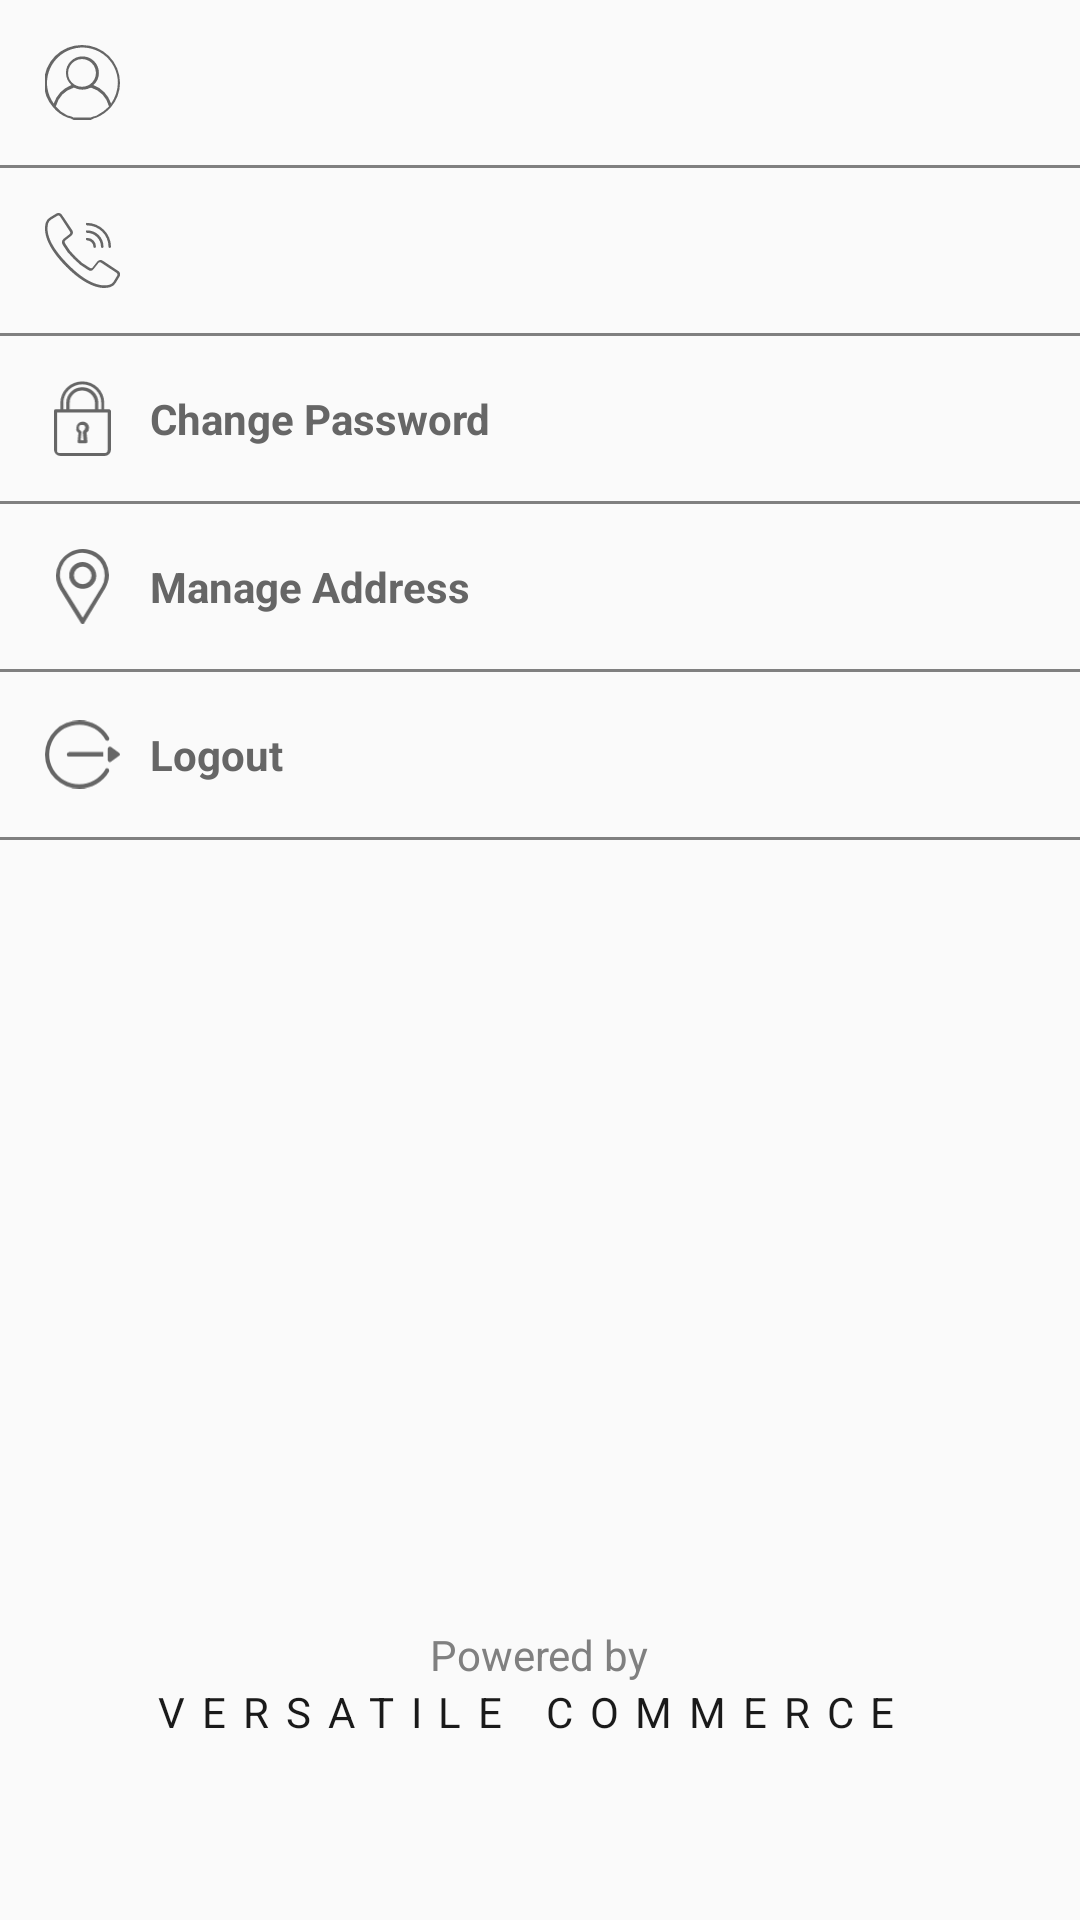

Android layout source for this screen:
<!-- AndroidManifest.xml: application theme AppTheme -->
<!-- res/layout/fragment_profile.xml -->
<?xml version="1.0" encoding="utf-8"?>
<layout xmlns:android="http://schemas.android.com/apk/res/android"
    xmlns:app="http://schemas.android.com/apk/res-auto"
    xmlns:tools="http://schemas.android.com/tools">

    <androidx.constraintlayout.widget.ConstraintLayout
        android:layout_width="match_parent"
        android:layout_height="match_parent">

        <RelativeLayout
            app:layout_constraintBottom_toBottomOf="parent"
            app:layout_constraintEnd_toEndOf="parent"
            app:layout_constraintStart_toStartOf="parent"
            app:layout_constraintTop_toTopOf="parent"
            android:layout_width="match_parent"
            android:layout_height="wrap_content">


        <LinearLayout
            android:layout_width="match_parent"
            android:layout_height="match_parent"
            android:orientation="vertical">

            <RelativeLayout
                android:id="@+id/rlName"
                android:layout_width="match_parent"
                android:layout_height="wrap_content"
                android:orientation="horizontal"
                android:padding="@dimen/dp_15">

                <androidx.appcompat.widget.AppCompatImageView
                    android:scaleType="centerCrop"
                    android:id="@+id/imgName"
                    android:layout_width="@dimen/dp_25"
                    android:layout_height="@dimen/dp_25"
                    android:layout_centerVertical="true"
                    android:src="@drawable/ic_name">

                </androidx.appcompat.widget.AppCompatImageView>

                <androidx.appcompat.widget.AppCompatTextView
                    android:textStyle="bold"
                    android:textColor="@color/light_grey"
                    android:gravity="center_vertical"
                    android:id="@+id/txtName"
                    android:layout_width="wrap_content"
                    android:layout_height="wrap_content"
                    android:layout_centerVertical="true"
                    android:layout_marginLeft="@dimen/dp_10"
                    android:layout_toRightOf="@+id/imgName"
                    android:text=""
                    android:textSize="@dimen/sp_14">

                </androidx.appcompat.widget.AppCompatTextView>

            </RelativeLayout>

            <View
                android:layout_width="wrap_content"
                android:layout_height="@dimen/dp_1"
                android:background="@color/grey_color"></View>

            <RelativeLayout
                android:id="@+id/rlNumber"
                android:layout_width="match_parent"
                android:layout_height="wrap_content"
                android:orientation="horizontal"
                android:padding="@dimen/dp_15">

                <androidx.appcompat.widget.AppCompatImageView
                    android:id="@+id/imgNumber"
                    android:layout_width="@dimen/dp_25"
                    android:layout_height="@dimen/dp_25"
                    android:layout_centerVertical="true"
                    android:src="@drawable/ic_number"></androidx.appcompat.widget.AppCompatImageView>

                <androidx.appcompat.widget.AppCompatTextView
                    android:textStyle="bold"
                    android:textColor="@color/light_grey"
                    android:id="@+id/txtNumber"
                    android:layout_width="wrap_content"
                    android:layout_height="wrap_content"
                    android:layout_centerVertical="true"
                    android:layout_marginLeft="@dimen/dp_10"
                    android:layout_toRightOf="@+id/imgNumber"
                    android:text=""
                    android:textSize="@dimen/sp_14">

                </androidx.appcompat.widget.AppCompatTextView>

            </RelativeLayout>

            <View
                android:layout_width="wrap_content"
                android:layout_height="@dimen/dp_1"
                android:background="@color/grey_color"></View>

            <RelativeLayout
                android:id="@+id/rlChPassword"
                android:layout_width="match_parent"
                android:layout_height="wrap_content"
                android:orientation="horizontal"
                android:padding="@dimen/dp_15">

                <androidx.appcompat.widget.AppCompatImageView
                    android:id="@+id/imgChPassword"
                    android:layout_width="@dimen/dp_25"
                    android:layout_height="@dimen/dp_25"
                    android:layout_centerVertical="true"
                    android:src="@drawable/ic_ch_password"></androidx.appcompat.widget.AppCompatImageView>

                <androidx.appcompat.widget.AppCompatTextView
                    android:textStyle="bold"
                    android:textColor="@color/light_grey"
                    android:id="@+id/txtChPassword"
                    android:layout_width="wrap_content"
                    android:layout_height="wrap_content"
                    android:layout_centerVertical="true"
                    android:layout_marginLeft="@dimen/dp_10"
                    android:layout_toRightOf="@+id/imgChPassword"
                    android:text="@string/change_password"
                    android:textSize="@dimen/sp_14">

                </androidx.appcompat.widget.AppCompatTextView>

            </RelativeLayout>

            <View
                android:layout_width="wrap_content"
                android:layout_height="@dimen/dp_1"
                android:background="@color/grey_color"></View>

            <RelativeLayout
                android:id="@+id/rlAddress"
                android:layout_width="match_parent"
                android:layout_height="wrap_content"
                android:orientation="horizontal"
                android:padding="@dimen/dp_15">

                <androidx.appcompat.widget.AppCompatImageView
                    android:id="@+id/imgAddress"
                    android:layout_width="@dimen/dp_25"
                    android:layout_height="@dimen/dp_25"
                    android:layout_centerVertical="true"
                    android:src="@drawable/ic_address"></androidx.appcompat.widget.AppCompatImageView>

                <androidx.appcompat.widget.AppCompatTextView
                    android:textStyle="bold"
                    android:textColor="@color/light_grey"
                    android:id="@+id/txtAddress"
                    android:layout_width="wrap_content"
                    android:layout_height="wrap_content"
                    android:layout_centerVertical="true"
                    android:layout_marginLeft="@dimen/dp_10"
                    android:layout_toRightOf="@+id/imgAddress"
                    android:text="@string/manage_address"
                    android:textSize="@dimen/sp_14">

                </androidx.appcompat.widget.AppCompatTextView>

            </RelativeLayout>

            <View
                android:layout_width="wrap_content"
                android:layout_height="@dimen/dp_1"
                android:background="@color/grey_color"></View>

            <RelativeLayout
                android:id="@+id/rlLogout"
                android:layout_width="match_parent"
                android:layout_height="wrap_content"
                android:orientation="horizontal"
                android:padding="@dimen/dp_15">

                <androidx.appcompat.widget.AppCompatImageView
                    android:id="@+id/imgLogout"
                    android:layout_width="@dimen/dp_25"
                    android:layout_height="@dimen/dp_25"
                    android:layout_centerVertical="true"
                    android:src="@drawable/ic_logout"></androidx.appcompat.widget.AppCompatImageView>

                <androidx.appcompat.widget.AppCompatTextView
                    android:textStyle="bold"
                    android:textColor="@color/light_grey"
                    android:id="@+id/txtLogout"
                    android:layout_width="wrap_content"
                    android:layout_height="wrap_content"
                    android:layout_centerVertical="true"
                    android:layout_marginLeft="@dimen/dp_10"
                    android:layout_toRightOf="@+id/imgLogout"
                    android:text="@string/logout"
                    android:textSize="@dimen/sp_14">

                </androidx.appcompat.widget.AppCompatTextView>

            </RelativeLayout>

            <View
                android:layout_width="wrap_content"
                android:layout_height="@dimen/dp_1"
                android:background="@color/grey_color"></View>
        </LinearLayout>

            <LinearLayout
                android:paddingBottom="@dimen/dp_60"
                android:gravity="center_horizontal"
                android:orientation="vertical"
                android:layout_centerHorizontal="true"
                android:layout_alignParentBottom="true"
                android:layout_width="match_parent"
                android:layout_height="wrap_content">
                <androidx.appcompat.widget.AppCompatTextView
                    android:textColor="@color/grey_color"
                    android:layout_centerHorizontal="true"
                    android:layout_alignParentBottom="true"
                    android:text="Powered by"
                    android:layout_width="wrap_content"
                    android:layout_height="wrap_content">
                </androidx.appcompat.widget.AppCompatTextView>
                <androidx.appcompat.widget.AppCompatTextView
                    android:letterSpacing=".4"
                    android:textColor="@color/dark_grey"
                    android:layout_centerHorizontal="true"
                    android:layout_alignParentBottom="true"
                    android:text="VERSATILE COMMERCE "
                    android:layout_width="wrap_content"
                    android:layout_height="wrap_content">

                </androidx.appcompat.widget.AppCompatTextView>
            </LinearLayout>
               </RelativeLayout>
    </androidx.constraintlayout.widget.ConstraintLayout>
</layout>
<!-- resources referenced by this layout -->
<resources>
  <color name="dark_grey">#FF1A1A1A</color>
  <color name="grey_color">#808080</color>
  <color name="light_grey">#FF666666</color>
  <dimen name="dp_1">1dp</dimen>
  <dimen name="dp_10">10dp</dimen>
  <dimen name="dp_15">15dp</dimen>
  <dimen name="dp_25">25dp</dimen>
  <dimen name="dp_60">60dp</dimen>
  <dimen name="sp_14">14sp</dimen>
  <!-- drawable ic_address (drawable) -->
  <vector xmlns:android="http://schemas.android.com/apk/res/android"
      android:width="12.503dp"
      android:height="17.9dp"
      android:viewportWidth="12.503"
      android:viewportHeight="17.9">
    <path
        android:pathData="M6.3,0a6.343,6.343 0,0 0,-5.4 9.6l5,8.1a0.4,0.4 0,0 0,0.4 0.2h0c0.2,0 0.4,-0.1 0.4,-0.3l4.9,-8.2a6.187,6.187 0,0 0,-5.3 -9.4ZM10.8,9 L6.3,16.4L1.7,9a5.3,5.3 0,1 1,9.8 -2.8A5.073,5.073 0,0 1,10.8 9Z"
        android:fillColor="#666"/>
    <path
        android:pathData="M6.3,3.1a3.2,3.2 0,0 0,0 6.4,3.159 3.159,0 0,0 3.2,-3.2A3.363,3.363 0,0 0,6.3 3.1ZM6.3,8.4a2.1,2.1 0,0 1,0 -4.2,2.182 2.182,0 0,1 2.1,2.1A2.112,2.112 0,0 1,6.3 8.4Z"
        android:fillColor="#666"/>
  </vector>
  <!-- drawable ic_ch_password (drawable) -->
  <vector xmlns:android="http://schemas.android.com/apk/res/android"
      android:width="13.5dp"
      android:height="18.1dp"
      android:viewportWidth="13.5"
      android:viewportHeight="18.1">
    <path
        android:pathData="M5.8,12.5l-0.2,2.1a0.354,0.354 0,0 0,0.4 0.4h1.5a0.354,0.354 0,0 0,0.4 -0.4l-0.2,-2.1a1.426,1.426 0,0 0,0.6 -1.2,1.5 1.5,0 0,0 -3,0A1.147,1.147 0,0 0,5.8 12.5ZM6.7,10.6a0.684,0.684 0,0 1,0.7 0.7,1.012 1.012,0 0,1 -0.4,0.7 0.52,0.52 0,0 0,-0.2 0.4l0.2,1.9h-0.7l0.2,-1.9a0.52,0.52 0,0 0,-0.2 -0.4,0.67 0.67,0 0,1 -0.4,-0.7A0.713,0.713 0,0 1,6.7 10.6Z"
        android:fillColor="#666"/>
    <path
        android:pathData="M13,6.8L11.9,6.8L11.9,5.3a5.2,5.2 0,1 0,-10.4 0v1.5L0.4,6.8a0.43,0.43 0,0 0,-0.4 0.4v9.4a1.538,1.538 0,0 0,1.5 1.5L12,18.1a1.538,1.538 0,0 0,1.5 -1.5v-9.4A0.664,0.664 0,0 0,13 6.8ZM2.2,5.3a4.5,4.5 0,0 1,9 0v1.5h-0.7L10.5,5.3a3.8,3.8 0,0 0,-7.6 0v1.5h-0.7ZM9.7,5.3v1.5h-6L3.7,5.3a2.946,2.946 0,0 1,3 -3A3.076,3.076 0,0 1,9.7 5.3ZM12.7,16.6a0.773,0.773 0,0 1,-0.7 0.8L1.4,17.4a0.713,0.713 0,0 1,-0.7 -0.8v-9h12v9Z"
        android:fillColor="#666"/>
  </vector>
  <!-- drawable ic_logout (drawable) -->
  <vector xmlns:android="http://schemas.android.com/apk/res/android"
      android:width="17.925dp"
      android:height="16.4dp"
      android:viewportWidth="17.925"
      android:viewportHeight="16.4">
    <path
        android:pathData="M17.7,7.8l-1.9,-1.4a0.523,0.523 0,0 0,-0.8 0.4v2.7c0,0.4 0.5,0.7 0.8,0.4l1.9,-1.4C18,8.4 18,8 17.7,7.8Z"
        android:fillColor="#666"/>
    <path
        android:pathData="M15.1,11.6c-0.3,-0.1 -0.6,-0.1 -0.7,0.2a7.187,7.187 0,1 1,-6.2 -10.8,7.064 7.064,0 0,1 6.2,3.6c0.1,0.3 0.5,0.3 0.7,0.2 0.3,-0.1 0.3,-0.5 0.2,-0.7a8.112,8.112 0,0 0,-7.1 -4.1,8.2 8.2,0 0,0 0,16.4 8.112,8.112 0,0 0,7.1 -4.1A0.618,0.618 0,0 0,15.1 11.6Z"
        android:fillColor="#666"/>
    <path
        android:pathData="M5.7,7.7a0.5,0.5 0,1 0,0 1h8.2v-1.1L5.7,7.6Z"
        android:fillColor="#666"/>
  </vector>
  <string name="change_password">Change Password</string>
  <string name="logout">Logout</string>
  <string name="manage_address">Manage Address</string>
  <style name="AppTheme" parent="Theme.AppCompat.Light.DarkActionBar">
          
          <item name="colorPrimary">@color/colorPrimary</item>
          <item name="colorPrimaryDark">@color/colorPrimaryDark</item>
          <item name="colorAccent">@android:color/black</item>
          <item name="windowNoTitle">true</item>
          <item name="windowActionBar">false</item>
      </style>
  <color name="colorPrimary">#0E0586</color>
  <color name="colorPrimaryDark">#0E0586</color>
</resources>
